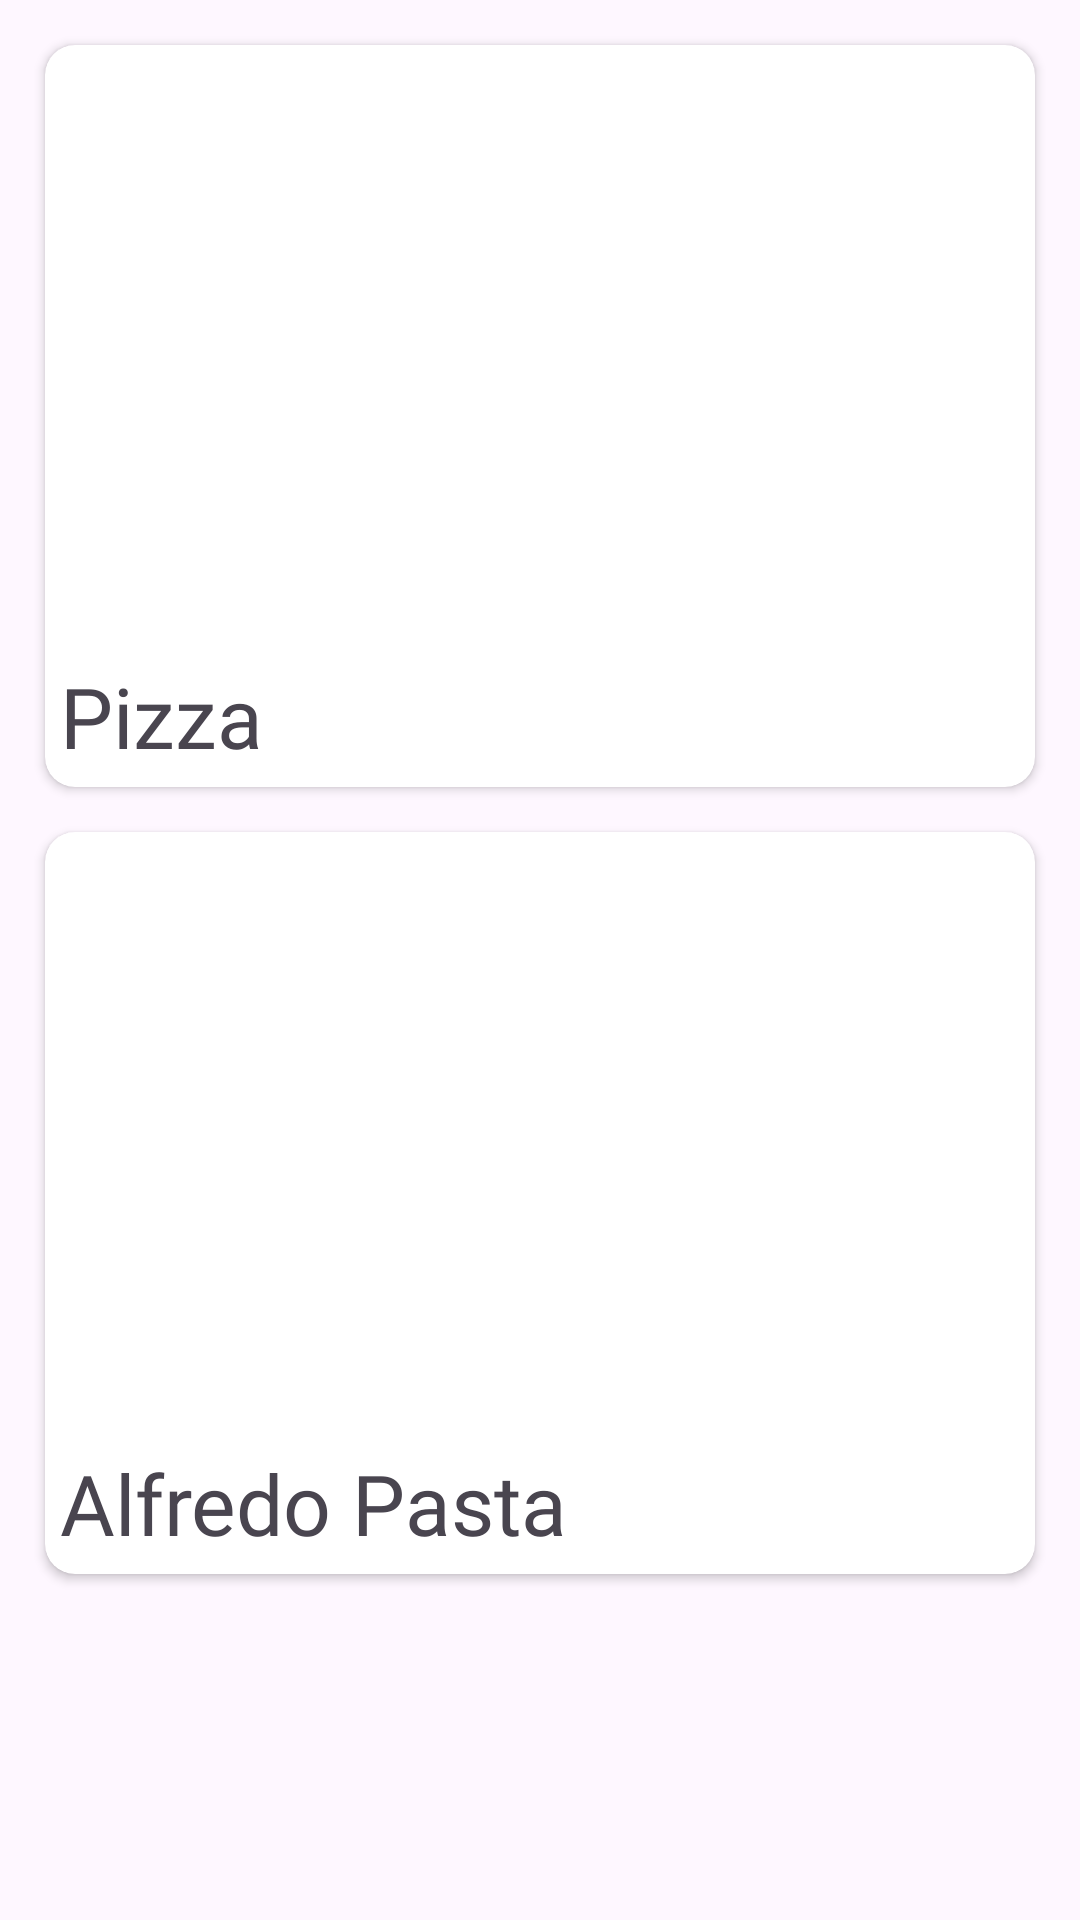

Produce the Android XML layout that renders to this screen, including the resource entries it uses.
<!-- AndroidManifest.xml: application theme Theme.Android_app_demo -->
<!-- res/layout/fragment_italian.xml -->
<?xml version="1.0" encoding="utf-8"?>
<androidx.constraintlayout.widget.ConstraintLayout xmlns:android="http://schemas.android.com/apk/res/android"
    xmlns:app="http://schemas.android.com/apk/res-auto"
    android:layout_width="match_parent"
    android:layout_height="match_parent">

    <androidx.cardview.widget.CardView
        android:id="@+id/cardview_pizza"
        android:layout_width="match_parent"
        android:layout_height="wrap_content"
        android:layout_margin="@dimen/dimen_15"
        android:elevation="@dimen/dimen_5"
        app:cardCornerRadius="@dimen/dimen_10"
        app:layout_constraintEnd_toEndOf="parent"
        app:layout_constraintStart_toStartOf="parent"
        app:layout_constraintTop_toTopOf="parent">

        <LinearLayout
            android:layout_width="match_parent"
            android:layout_height="match_parent"
            android:orientation="vertical">

            <ImageView
                android:layout_width="match_parent"
                android:layout_height="@dimen/dimen_200"
                android:scaleType="centerCrop"
                android:src="@drawable/pizza" />

            <TextView
                android:layout_width="match_parent"
                android:layout_height="match_parent"
                android:layout_margin="@dimen/dimen_5"
                android:fontFamily="@font/suse_bold"
                android:gravity="start"
                android:text="@string/italian_pizza"
                android:textSize="28sp" />
        </LinearLayout>
    </androidx.cardview.widget.CardView>

    <androidx.cardview.widget.CardView
        android:layout_width="match_parent"
        android:layout_height="wrap_content"
        android:layout_margin="@dimen/dimen_15"
        android:elevation="@dimen/dimen_5"
        app:cardCornerRadius="@dimen/dimen_10"
        app:layout_constraintEnd_toEndOf="parent"
        app:layout_constraintStart_toStartOf="parent"
        app:layout_constraintTop_toBottomOf="@id/cardview_pizza">

        <LinearLayout
            android:layout_width="match_parent"
            android:layout_height="match_parent"
            android:orientation="vertical">

            <ImageView
                android:layout_width="match_parent"
                android:layout_height="@dimen/dimen_200"
                android:scaleType="centerCrop"
                android:src="@drawable/pasta" />

            <TextView
                android:layout_width="match_parent"
                android:layout_height="match_parent"
                android:layout_margin="@dimen/dimen_5"
                android:fontFamily="@font/suse_bold"
                android:gravity="start"
                android:text="@string/italian_alfredo_pasta"
                android:textSize="28sp" />
        </LinearLayout>
    </androidx.cardview.widget.CardView>
</androidx.constraintlayout.widget.ConstraintLayout>
<!-- resources referenced by this layout -->
<resources>
  <dimen name="dimen_10">10dp</dimen>
  <dimen name="dimen_15">15dp</dimen>
  <dimen name="dimen_200">200dp</dimen>
  <dimen name="dimen_5">5dp</dimen>
  <string name="italian_alfredo_pasta">Alfredo Pasta</string>
  <string name="italian_pizza">Pizza</string>
  <style name="Theme.Android_app_demo" parent="Base.Theme.Android_app_demo" />
  <style name="Base.Theme.Android_app_demo" parent="Theme.Material3.DayNight.NoActionBar">
          
          <item name="colorPrimary">#E7CCCC</item>
          <item name="colorPrimaryDark">#A5B68D</item>
          <item name="colorAccent">#EDE8DC</item>
      </style>
</resources>
